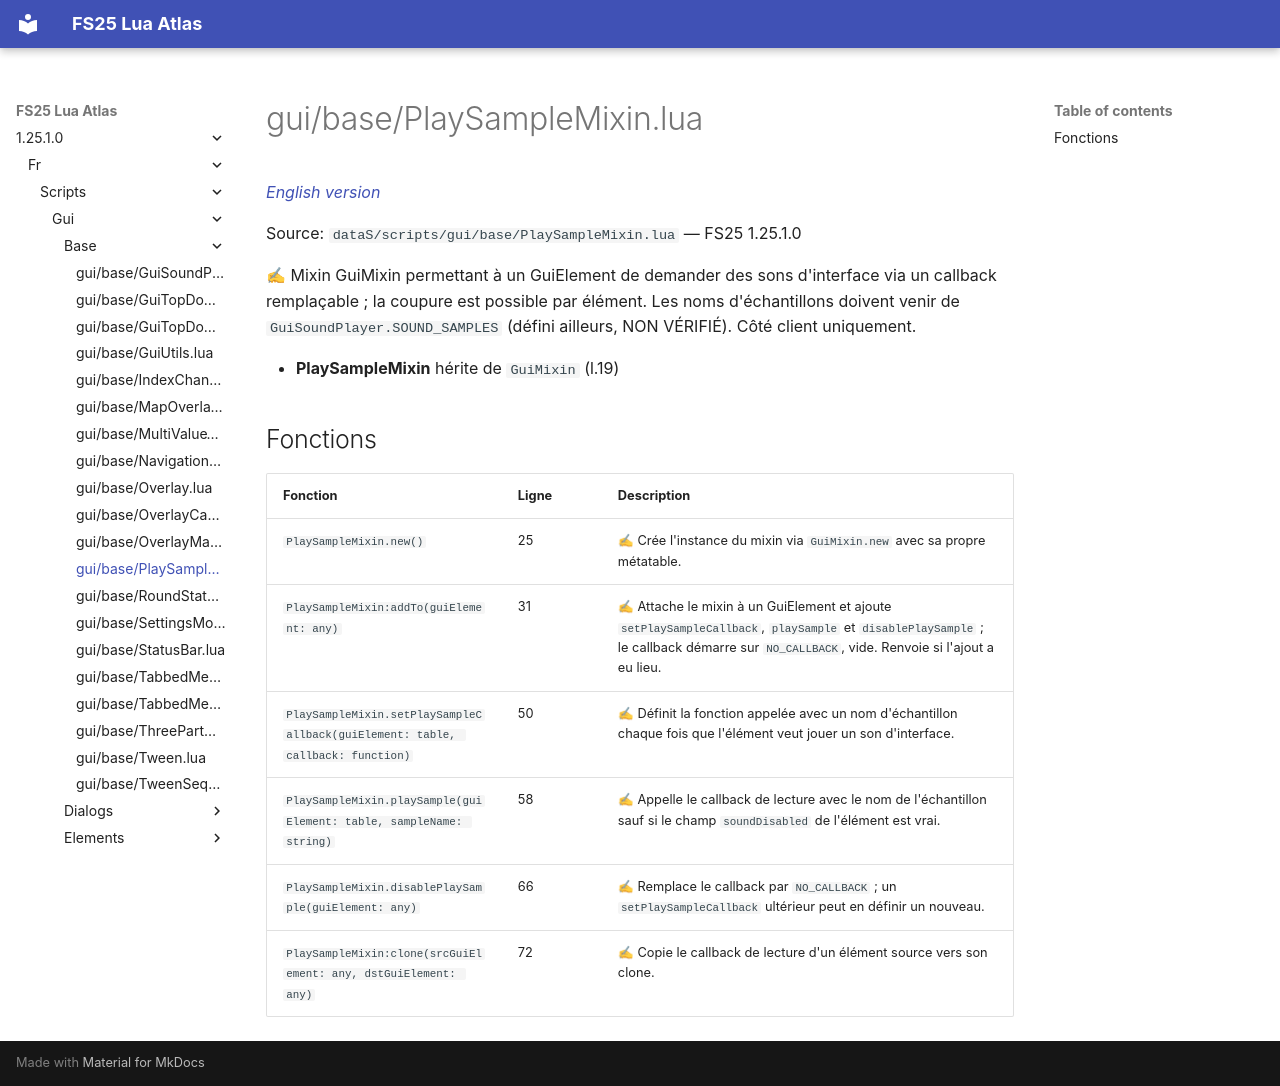

repository: Tim0219800/fs25-lua-atlas · page: 1.25.1.0/fr/scripts/gui/base/PlaySampleMixin.html · generator: mkdocs

# gui/base/PlaySampleMixin.lua

*[English version](../../../../scripts/gui/base/PlaySampleMixin.md)*

Source: `dataS/scripts/gui/base/PlaySampleMixin.lua` — FS25 1.25.1.0

✍ Mixin GuiMixin permettant à un GuiElement de demander des sons d'interface via un callback remplaçable ; la coupure est possible par élément. Les noms d'échantillons doivent venir de `GuiSoundPlayer.SOUND_SAMPLES` (défini ailleurs, NON VÉRIFIÉ). Côté client uniquement.

- **PlaySampleMixin** hérite de `GuiMixin` (l.19)

## Fonctions

| Fonction | Ligne | Description |
|---|---|---|
| `PlaySampleMixin.new()` | 25 | ✍ Crée l'instance du mixin via `GuiMixin.new` avec sa propre métatable. |
| `PlaySampleMixin:addTo(guiElement: any)` | 31 | ✍ Attache le mixin à un GuiElement et ajoute `setPlaySampleCallback`, `playSample` et `disablePlaySample` ; le callback démarre sur `NO_CALLBACK`, vide. Renvoie si l'ajout a eu lieu. |
| `PlaySampleMixin.setPlaySampleCallback(guiElement: table, callback: function)` | 50 | ✍ Définit la fonction appelée avec un nom d'échantillon chaque fois que l'élément veut jouer un son d'interface. |
| `PlaySampleMixin.playSample(guiElement: table, sampleName: string)` | 58 | ✍ Appelle le callback de lecture avec le nom de l'échantillon sauf si le champ `soundDisabled` de l'élément est vrai. |
| `PlaySampleMixin.disablePlaySample(guiElement: any)` | 66 | ✍ Remplace le callback par `NO_CALLBACK` ; un `setPlaySampleCallback` ultérieur peut en définir un nouveau. |
| `PlaySampleMixin:clone(srcGuiElement: any, dstGuiElement: any)` | 72 | ✍ Copie le callback de lecture d'un élément source vers son clone. |
